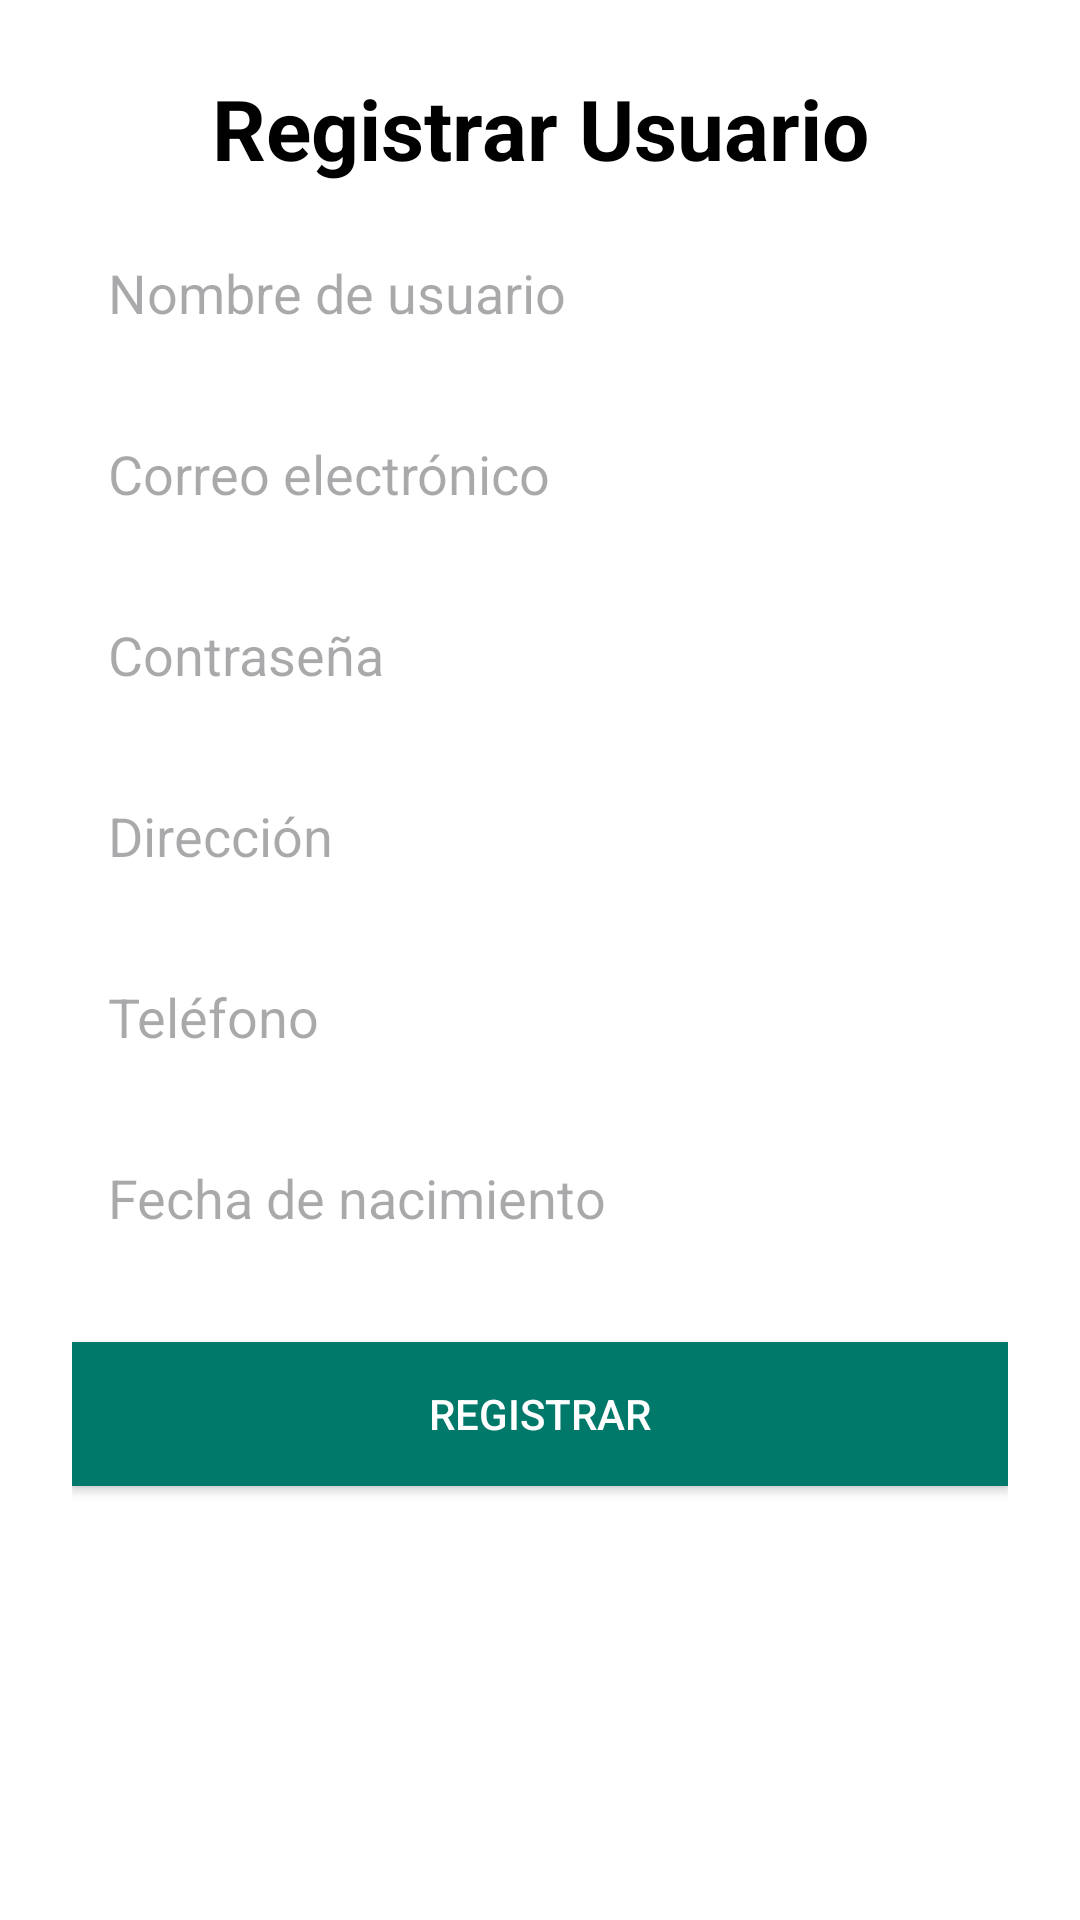

Here is an Android app screen rendered from its layout file. Give the layout XML and the strings, colors and styles it references.
<!-- AndroidManifest.xml: application theme Theme.SoftwareVentas -->
<!-- res/layout/activity_register.xml -->
<?xml version="1.0" encoding="utf-8"?>
<androidx.constraintlayout.widget.ConstraintLayout xmlns:android="http://schemas.android.com/apk/res/android"
    xmlns:app="http://schemas.android.com/apk/res-auto"
    xmlns:tools="http://schemas.android.com/tools"
    android:layout_width="match_parent"
    android:layout_height="match_parent"
    tools:context=".activitys.RegisterActivity"
    android:padding="24dp"
    android:background="@color/white">

    
    <ImageButton
        android:id="@+id/backButton"
        android:layout_width="wrap_content"
        android:layout_height="wrap_content"
        android:src="@drawable/ic_arrow_back"
        android:contentDescription="@string/back_button_desc"
        android:background="?attr/selectableItemBackground"
        app:layout_constraintTop_toTopOf="parent"
        app:layout_constraintStart_toStartOf="parent"
        android:layout_marginTop="5dp"
        android:layout_marginStart="8dp"/>

    
    <TextView
        android:id="@+id/registerTitle"
        android:layout_width="wrap_content"
        android:layout_height="wrap_content"
        android:text="Registrar Usuario"
        android:textSize="28sp"
        android:textColor="@color/black"
        android:textStyle="bold"
        android:layout_marginBottom="24dp"
        app:layout_constraintTop_toTopOf="parent"
        app:layout_constraintStart_toStartOf="parent"
        app:layout_constraintEnd_toEndOf="parent" />

    
    <EditText
        android:id="@+id/usernameEditText"
        android:layout_width="0dp"
        android:layout_height="wrap_content"
        android:hint="Nombre de usuario"
        android:inputType="textPersonName"
        android:background="@drawable/edit_text_background"
        app:layout_constraintTop_toBottomOf="@id/registerTitle"
        app:layout_constraintStart_toStartOf="parent"
        app:layout_constraintEnd_toEndOf="parent"
        android:layout_marginTop="12dp"
        android:padding="12dp"/>

    
    <EditText
        android:id="@+id/emailEditText"
        android:layout_width="0dp"
        android:layout_height="wrap_content"
        android:hint="Correo electrónico"
        android:inputType="textEmailAddress"
        android:background="@drawable/edit_text_background"
        app:layout_constraintTop_toBottomOf="@id/usernameEditText"
        app:layout_constraintStart_toStartOf="parent"
        app:layout_constraintEnd_toEndOf="parent"
        android:layout_marginTop="12dp"
        android:padding="12dp"/>

    
    <EditText
        android:id="@+id/passwordEditText"
        android:layout_width="0dp"
        android:layout_height="wrap_content"
        android:hint="Contraseña"
        android:inputType="textPassword"
        android:background="@drawable/edit_text_background"
        app:layout_constraintTop_toBottomOf="@id/emailEditText"
        app:layout_constraintStart_toStartOf="parent"
        app:layout_constraintEnd_toEndOf="parent"
        android:layout_marginTop="12dp"
        android:padding="12dp"/>

    
    <EditText
        android:id="@+id/addressEditText"
        android:layout_width="0dp"
        android:layout_height="wrap_content"
        android:hint="Dirección"
        android:inputType="textPostalAddress"
        android:background="@drawable/edit_text_background"
        app:layout_constraintTop_toBottomOf="@id/passwordEditText"
        app:layout_constraintStart_toStartOf="parent"
        app:layout_constraintEnd_toEndOf="parent"
        android:layout_marginTop="12dp"
        android:padding="12dp"/>

    
    <EditText
        android:id="@+id/phoneEditText"
        android:layout_width="0dp"
        android:layout_height="wrap_content"
        android:hint="Teléfono"
        android:inputType="phone"
        android:background="@drawable/edit_text_background"
        app:layout_constraintTop_toBottomOf="@id/addressEditText"
        app:layout_constraintStart_toStartOf="parent"
        app:layout_constraintEnd_toEndOf="parent"
        android:layout_marginTop="12dp"
        android:padding="12dp"/>

    
    <EditText
        android:id="@+id/birthdateEditText"
        android:layout_width="0dp"
        android:layout_height="wrap_content"
        android:hint="Fecha de nacimiento"
        android:inputType="date"
        android:background="@drawable/edit_text_background"
        app:layout_constraintTop_toBottomOf="@id/phoneEditText"
        app:layout_constraintStart_toStartOf="parent"
        app:layout_constraintEnd_toEndOf="parent"
        android:layout_marginTop="12dp"
        android:padding="12dp"/>

    
    <Button
        android:id="@+id/registerButton"
        android:layout_width="0dp"
        android:layout_height="wrap_content"
        android:text="Registrar"
        android:textColor="@color/white"
        android:background="@color/primaryColor"
        app:layout_constraintTop_toBottomOf="@id/birthdateEditText"
        app:layout_constraintStart_toStartOf="parent"
        app:layout_constraintEnd_toEndOf="parent"
        android:layout_marginTop="24dp"
        android:padding="12dp"/>
</androidx.constraintlayout.widget.ConstraintLayout>
<!-- resources referenced by this layout -->
<resources>
  <color name="black">#000000</color>
  <color name="primaryColor">#00796B</color>
  <color name="white">#FFFFFF</color>
  <string name="back_button_desc">Volver</string>
  <style name="Theme.SoftwareVentas" parent="Base.Theme.SoftwareVentas" />
  <style name="Base.Theme.SoftwareVentas" parent="Theme.Material3.DayNight.NoActionBar">
          
          
      </style>
</resources>
